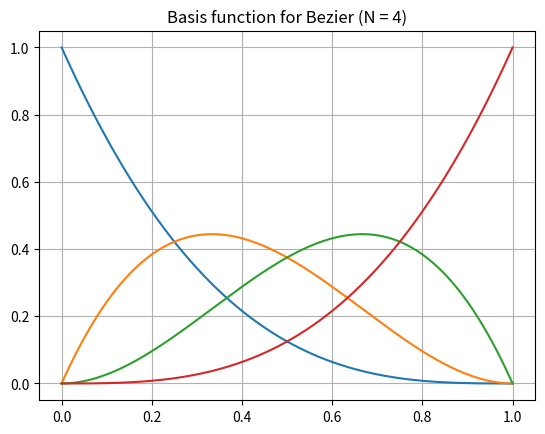
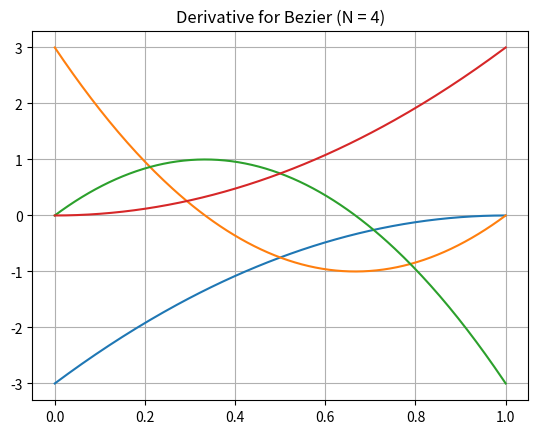

Here is the Python script that generated these plots, in order:
# Computer Graphics PA2: Drawing Basis Function.
import sys
import argparse
import numpy as np
import matplotlib.pyplot as plt


class Bernstein:
    """
    Bernstein basis computer using Cox De-Boor algorithm
    - The special case of De Casteljau is also considered
    """
    def __init__(self, n, k, t: np.ndarray):
        """
        Precompute a Bernstein Basis function
        :param n: number of control points
        :param k: number of degree
        :param t: knot vector
        """
        assert t.shape[0] == n + k + 1 # 获取数组t长度
        self.n = n
        self.k = k
        self.t = t
        """
        对输入的节点向量 t 进行填充的操作，并将填充后的结果保存到类的实例变量 self.tpad 中
        第一个参数是需要填充的数组
        第二个参数是一个元组，用来指定在每个维度上需要填充的数量。
        第三个参数是填充的方式
        (0., self.t[-1]) 表示在填充的两端使用 0. 和 self.t[-1] 这两个值进行填充    
        """
        self.tpad = np.pad(self.t, (0, self.k), 'constant', constant_values=(0., self.t[-1]))

    @staticmethod
    def bezier_knot(k):
        # degree k must have n control points.
        n = k + 1
        # 连接数组
        return np.concatenate((np.zeros(n), np.ones(n)))

    # 查找一个值 mu 应该被插入的位置
    def get_bpos(self, mu):
        if not mu >= self.t[0] or not mu <= self.t[-1]:
            raise ValueError
        # lower bound
        if mu == self.t[0]:
            bpos = np.searchsorted(self.t, mu, 'right') - 1
        else:
            bpos = max(0, np.searchsorted(self.t, mu) - 1)
        return bpos

    # 获取数组 self.t 中的一个有效范围
    def get_valid_range(self):
        start_t = self.t[self.k]
        end_t = self.t[-self.k-1]
        return start_t, end_t

    # 对数组进行插值，然后返回插值后的值以及其导数
    def evaluate(self, mu):
        bpos = self.get_bpos(mu)
        s = np.zeros(self.k + 2)
        s[-2] = 1
        ds = np.ones(self.k + 1)
        for p in range(1, self.k + 1):
            for ii in range(self.k - p, self.k + 1):
                i = ii + bpos - self.k
                if self.tpad[i + p] == self.tpad[i]:
                    w1 = mu
                    dw1 = 1.
                else:
                    w1 = (mu - self.tpad[i]) / (self.tpad[i + p] - self.tpad[i])
                    dw1 = 1 / (self.tpad[i + p] - self.tpad[i])
                if self.tpad[i + p + 1] == self.tpad[i + 1]:
                    w2 = 1 - mu
                    dw2 = -1.
                else:
                    w2 = (self.tpad[i + p + 1] - mu) / (self.tpad[i + p + 1] - self.tpad[i + 1])
                    dw2 = - 1 / (self.tpad[i + p + 1] - self.tpad[i + 1])
                if p == self.k:
                    ds[ii] = (dw1 * s[ii] + dw2 * s[ii + 1]) * p
                s[ii] = w1 * s[ii] + w2 * s[ii + 1]

        s = s[:-1]
        lsk = bpos - self.k
        rsk = self.n - bpos - 1
        if lsk < 0:
            s = s[-lsk:]
            ds = ds[-lsk:]
            lsk = 0
        if rsk < 0:
            s = s[:rsk]
            ds = ds[:rsk]

        return s, ds, lsk


if __name__ == '__main__':

    parser = argparse.ArgumentParser(description='Basis function visualizer for B-Spline')
    parser.add_argument('--N', type=int, default=4, help='Number of control points')
    parser.add_argument('--k', type=int, default=3, help='Spline order x^k')
    parser.add_argument('--bspline', action='store_true', help='Draw B-Spline instead of Bezier')
    parser.add_argument('--valid', action='store_true', help='Draw only valid range of parameter')
    args = parser.parse_args()

    n = args.N
    k = args.k
    if args.bspline:
        knot = np.linspace(0., 1., n + k + 1) # 创建线性间隔的数字序列
        description = "B-Spline (N = %d, k = %d)" % (n, k)
    else:
        if n != k + 1:
            print("Error: For bezier curve N == k + 1")
            sys.exit(0)
        knot = Bernstein.bezier_knot(k)
        description = "Bezier (N = %d)" % n

    b = Bernstein(n, k, knot)

    if args.valid:  
        t_range = np.linspace(b.get_valid_range()[0], b.get_valid_range()[1], 200)
    else:
        t_range = np.linspace(0., 1., 200)

    lines = []
    deriv_lines = []
    for t in t_range:
        pt, dpt, lsk = b.evaluate(t)
        expanded_pt = np.zeros(n,)
        expanded_pt[lsk:lsk+pt.shape[0]] = pt
        expanded_dpt = np.zeros(n,)
        expanded_dpt[lsk:lsk+dpt.shape[0]] = dpt
        lines.append(expanded_pt)
        deriv_lines.append(expanded_dpt)
    lines = np.asarray(lines).T
    deriv_lines = np.asarray(deriv_lines).T

    plt.figure()
    for l in lines:
        plt.plot(t_range, l)
    plt.grid()
    plt.title('Basis function for ' + description)

    plt.figure()
    for dl in deriv_lines:
        plt.plot(t_range, dl)
    plt.grid()
    plt.title('Derivative for ' + description)
    plt.show()
